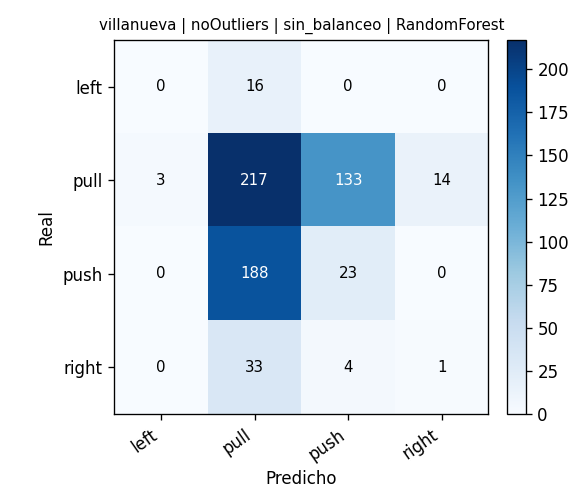

Values plotted in this chart, from the file beside it:
, pred_left, pred_pull, pred_push, pred_right
real_left, 0, 16, 0, 0
real_pull, 3, 217, 133, 14
real_push, 0, 188, 23, 0
real_right, 0, 33, 4, 1
